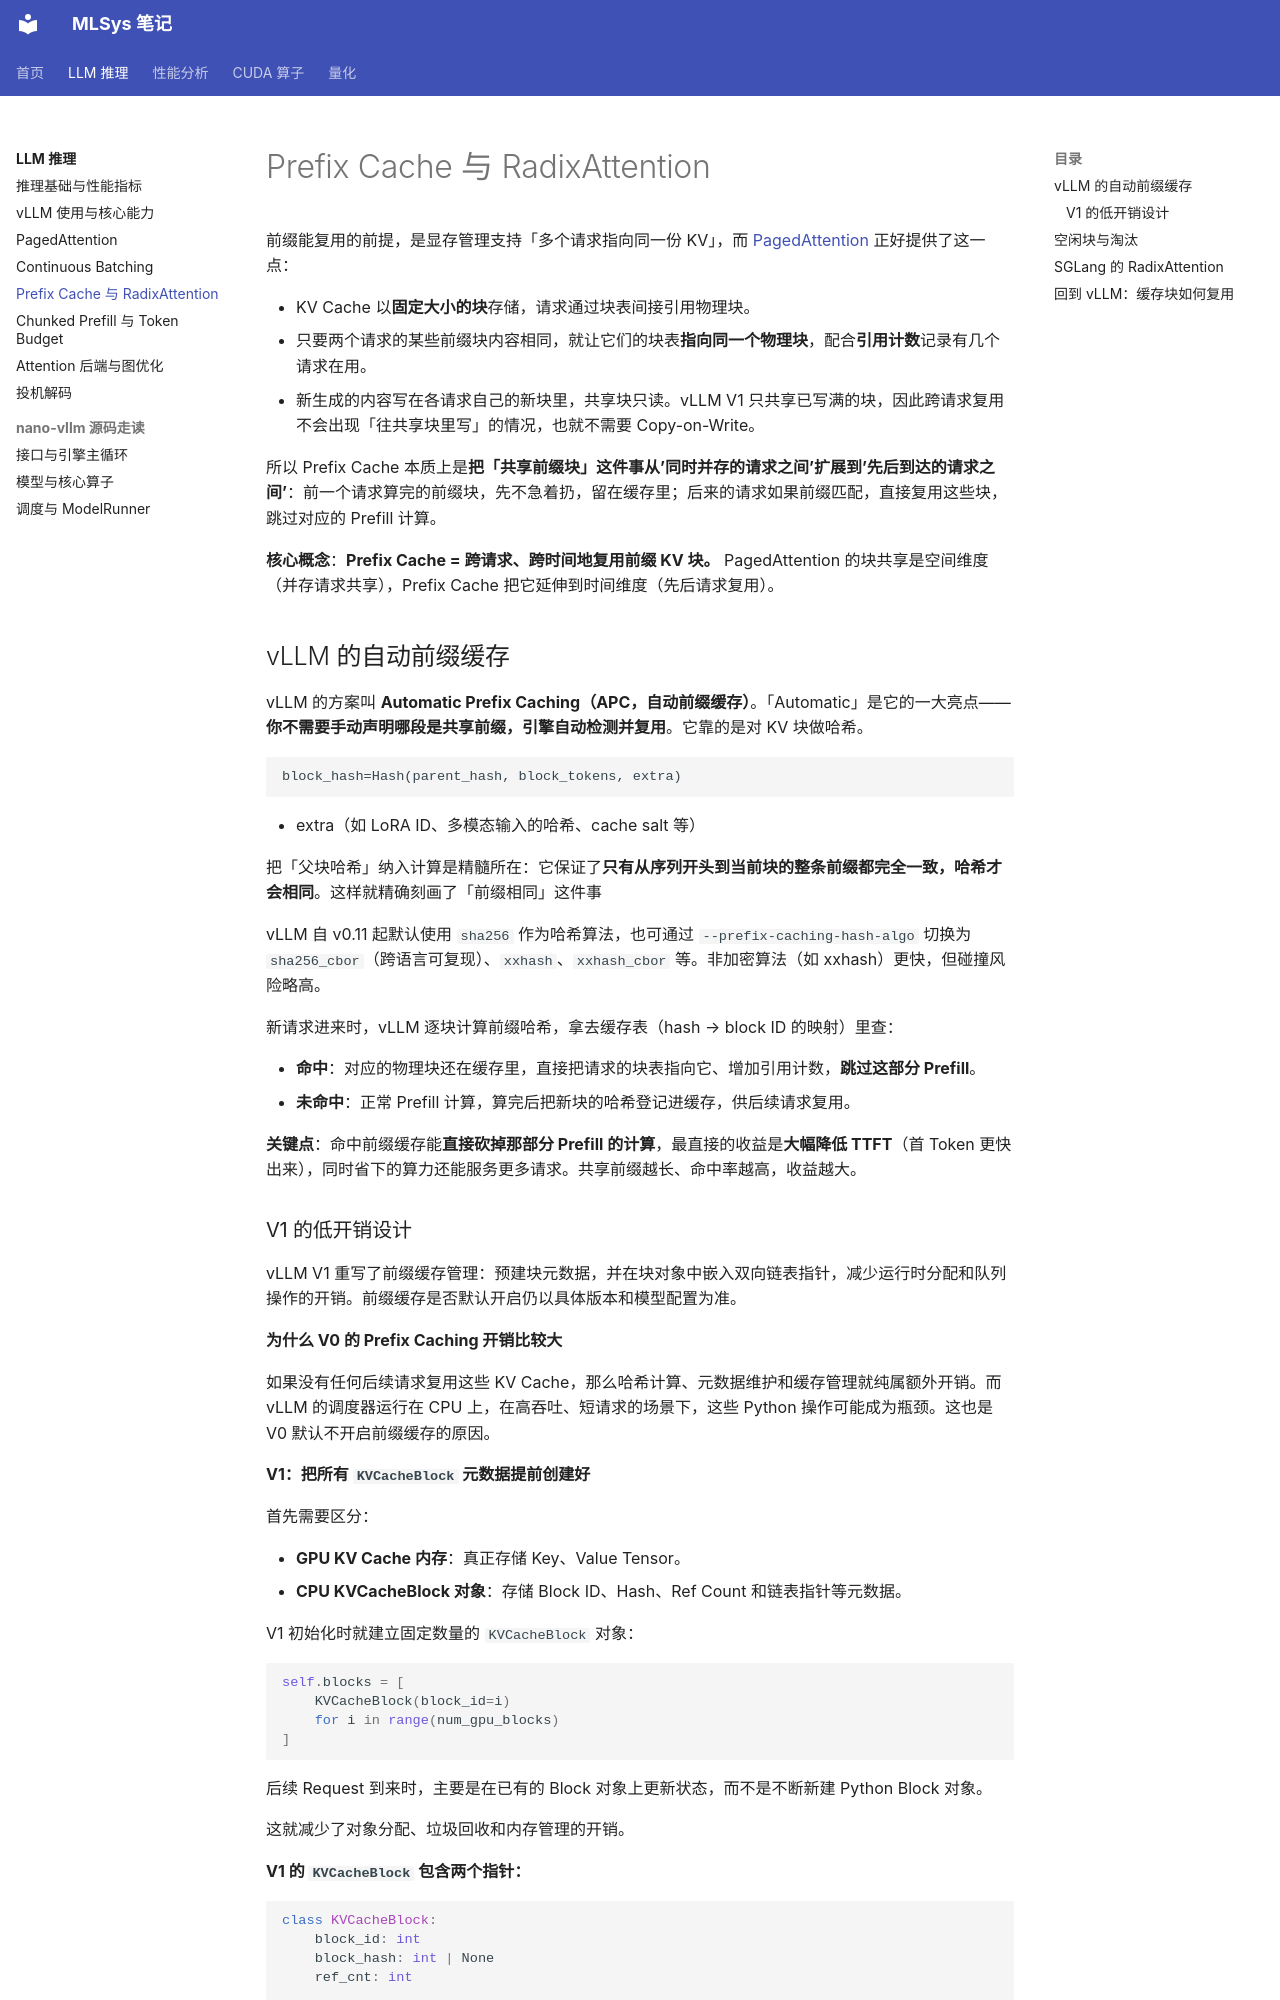

repository: hychen11/MLSYS · page: inference/05-prefix-cache/index.html · generator: mkdocs

# Prefix Cache 与 RadixAttention

前缀能复用的前提，是显存管理支持「多个请求指向同一份 KV」，而 [PagedAttention](03-paged-attention.md) 正好提供了这一点：

- KV Cache 以**固定大小的块**存储，请求通过块表间接引用物理块。
- 只要两个请求的某些前缀块内容相同，就让它们的块表**指向同一个物理块**，配合**引用计数**记录有几个请求在用。
- 新生成的内容写在各请求自己的新块里，共享块只读。vLLM V1 只共享已写满的块，因此跨请求复用不会出现「往共享块里写」的情况，也就不需要 Copy-on-Write。

所以 Prefix Cache 本质上是**把「共享前缀块」这件事从’同时并存的请求之间’扩展到’先后到达的请求之间’**：前一个请求算完的前缀块，先不急着扔，留在缓存里；后来的请求如果前缀匹配，直接复用这些块，跳过对应的 Prefill 计算。

**核心概念**：**Prefix Cache = 跨请求、跨时间地复用前缀 KV 块。** PagedAttention 的块共享是空间维度（并存请求共享），Prefix Cache 把它延伸到时间维度（先后请求复用）。

## vLLM 的自动前缀缓存

vLLM 的方案叫 **Automatic Prefix Caching（APC，自动前缀缓存）**。「Automatic」是它的一大亮点——**你不需要手动声明哪段是共享前缀，引擎自动检测并复用**。它靠的是对 KV 块做哈希。
```
block_hash=Hash(parent_hash, block_tokens, extra)
```

- extra（如 LoRA ID、多模态输入的哈希、cache salt 等）

把「父块哈希」纳入计算是精髓所在：它保证了**只有从序列开头到当前块的整条前缀都完全一致，哈希才会相同**。这样就精确刻画了「前缀相同」这件事

vLLM 自 v0.11 起默认使用 `sha256` 作为哈希算法，也可通过 `--prefix-caching-hash-algo` 切换为 `sha256_cbor`（跨语言可复现）、`xxhash`、`xxhash_cbor` 等。非加密算法（如 xxhash）更快，但碰撞风险略高。

新请求进来时，vLLM 逐块计算前缀哈希，拿去缓存表（hash → block ID 的映射）里查：

- **命中**：对应的物理块还在缓存里，直接把请求的块表指向它、增加引用计数，**跳过这部分 Prefill**。
- **未命中**：正常 Prefill 计算，算完后把新块的哈希登记进缓存，供后续请求复用。

**关键点**：命中前缀缓存能**直接砍掉那部分 Prefill 的计算**，最直接的收益是**大幅降低 TTFT**（首 Token 更快出来），同时省下的算力还能服务更多请求。共享前缀越长、命中率越高，收益越大。

### V1 的低开销设计

vLLM V1 重写了前缀缓存管理：预建块元数据，并在块对象中嵌入双向链表指针，减少运行时分配和队列操作的开销。前缀缓存是否默认开启仍以具体版本和模型配置为准。

**为什么 V0 的 Prefix Caching 开销比较大**

如果没有任何后续请求复用这些 KV Cache，那么哈希计算、元数据维护和缓存管理就纯属额外开销。而 vLLM 的调度器运行在 CPU 上，在高吞吐、短请求的场景下，这些 Python 操作可能成为瓶颈。这也是 V0 默认不开启前缀缓存的原因。

**V1：把所有 `KVCacheBlock` 元数据提前创建好**

首先需要区分：

- **GPU KV Cache 内存**：真正存储 Key、Value Tensor。
- **CPU KVCacheBlock 对象**：存储 Block ID、Hash、Ref Count 和链表指针等元数据。

V1 初始化时就建立固定数量的 `KVCacheBlock` 对象：

```python
self.blocks = [
    KVCacheBlock(block_id=i)
    for i in range(num_gpu_blocks)
]
```

后续 Request 到来时，主要是在已有的 Block 对象上更新状态，而不是不断新建 Python Block 对象。

这就减少了对象分配、垃圾回收和内存管理的开销。

**V1 的 `KVCacheBlock` 包含两个指针：**

```python
class KVCacheBlock:
    block_id: int
    block_hash: int | None
    ref_cnt: int

    prev_free_block: "KVCacheBlock | None"
    next_free_block: "KVCacheBlock | None"
```

这样每个 Block 对象本身就能成为链表节点，不需要再创建额外的包装节点。
